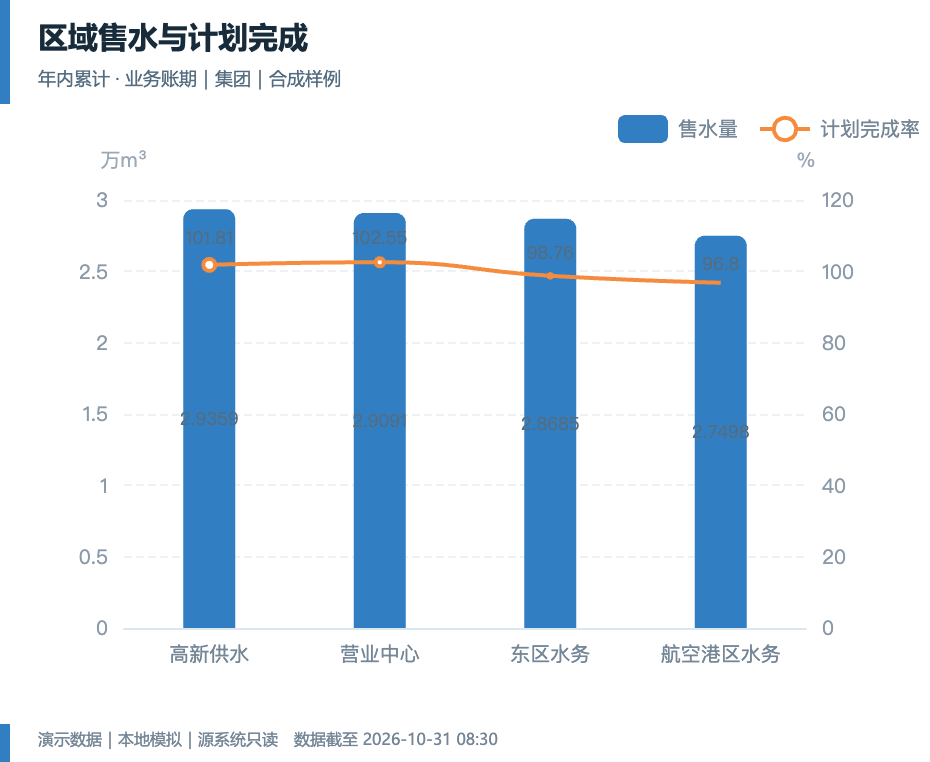

Data behind this chart, as committed beside it:
维度/期间, 数值, 单位, 查询条件, 数据性质
高新供水 · 售水量, 29359, m³, 年内累计 · 业务账期｜集团｜合成样例, 合成样例
高新供水 · 计划完成率, 101.8, %, 年内累计 · 业务账期｜集团｜合成样例, 合成样例
营业中心 · 售水量, 29091, m³, 年内累计 · 业务账期｜集团｜合成样例, 合成样例
营业中心 · 计划完成率, 102.5, %, 年内累计 · 业务账期｜集团｜合成样例, 合成样例
东区水务 · 售水量, 28685, m³, 年内累计 · 业务账期｜集团｜合成样例, 合成样例
东区水务 · 计划完成率, 98.76, %, 年内累计 · 业务账期｜集团｜合成样例, 合成样例
航空港区水务 · 售水量, 27498, m³, 年内累计 · 业务账期｜集团｜合成样例, 合成样例
航空港区水务 · 计划完成率, 96.8, %, 年内累计 · 业务账期｜集团｜合成样例, 合成样例
